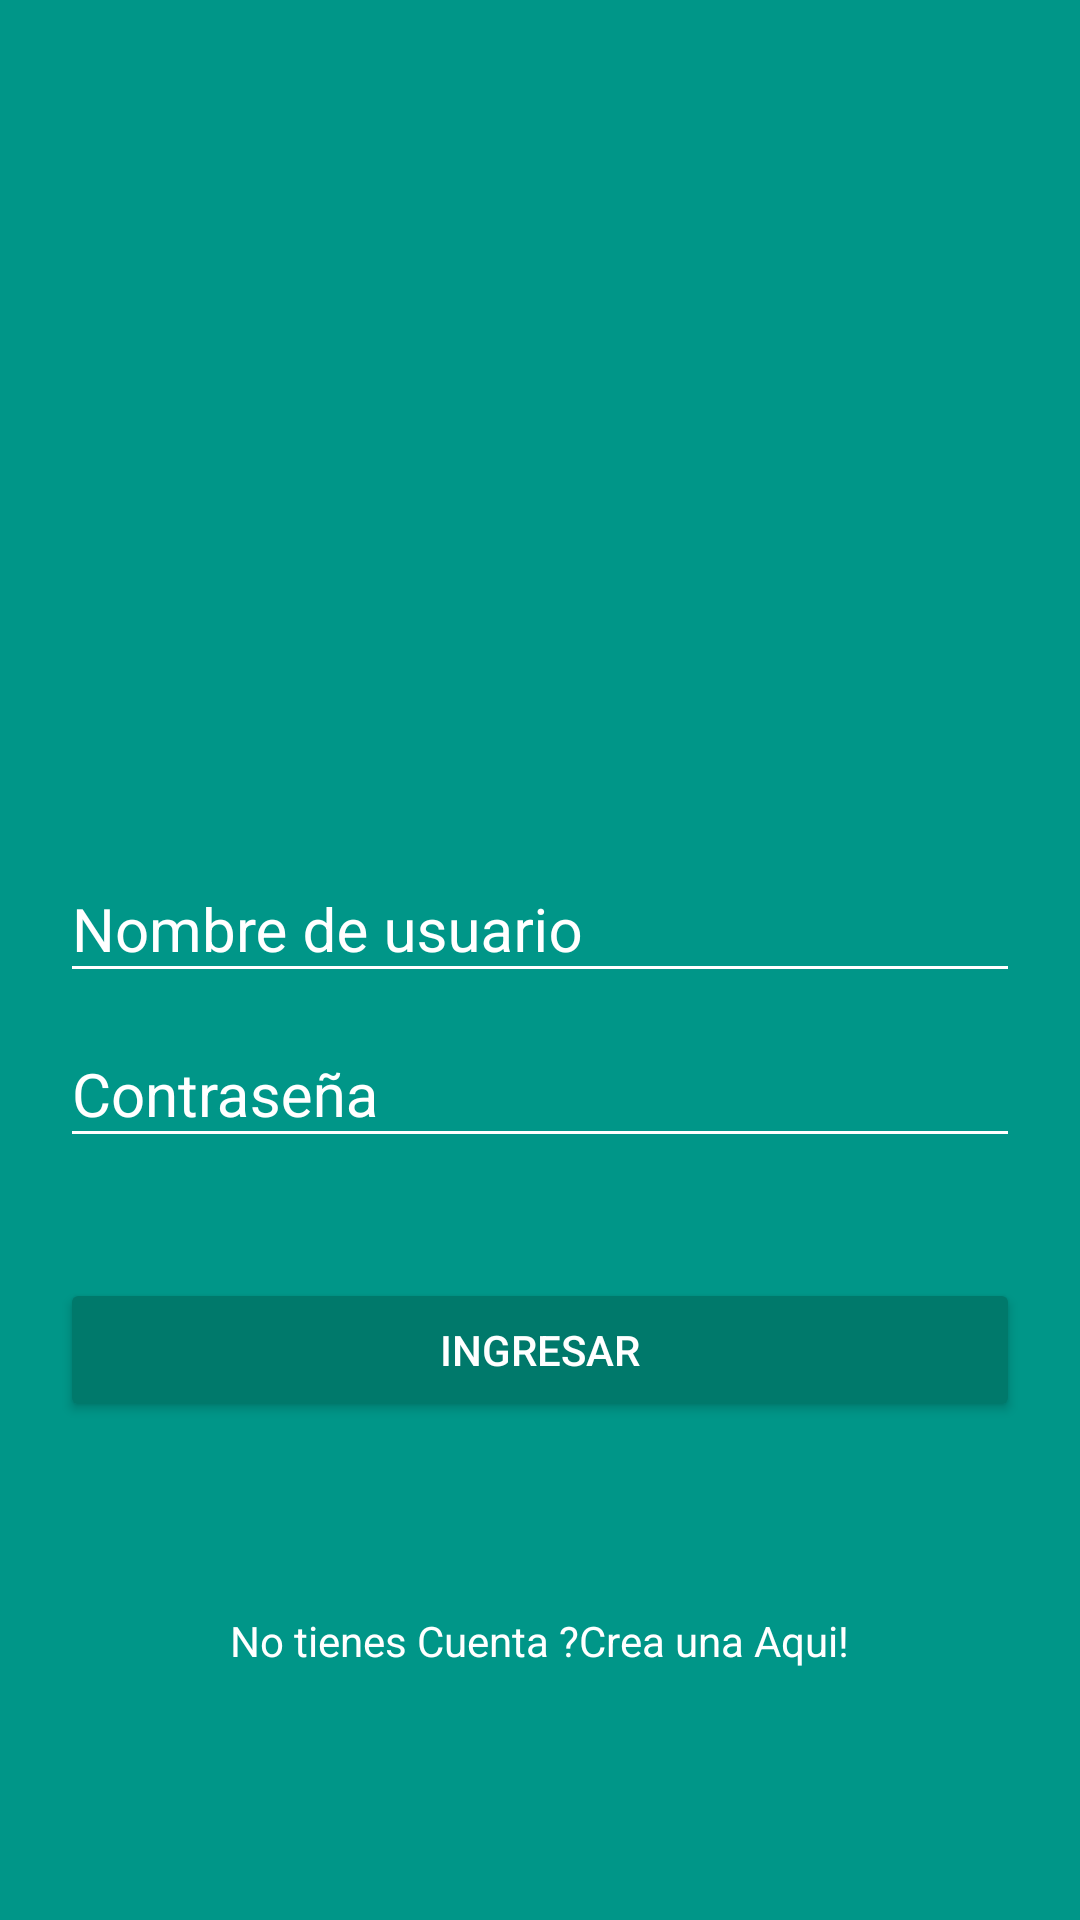

Produce the Android XML layout that renders to this screen, including the resource entries it uses.
<!-- AndroidManifest.xml: application theme AppTheme -->
<!-- res/layout/activity_login.xml -->
<?xml version="1.0" encoding="utf-8"?>
<android.support.design.widget.CoordinatorLayout xmlns:android="http://schemas.android.com/apk/res/android"
    xmlns:tools="http://schemas.android.com/tools"
    android:id="@+id/activity_login"
    android:layout_width="match_parent"
    android:layout_height="match_parent"
    android:background="@color/colorPrimary"
    tools:context="com.example.aula7.mystareas2.LoginActivity">

    <LinearLayout
        android:layout_width="match_parent"
        android:layout_height="match_parent"
        android:orientation="vertical"
        android:weightSum="1">

        <RelativeLayout
            android:layout_width="match_parent"
            android:layout_height="match_parent"
            android:layout_weight="0.6">

            <ImageView
                android:layout_width="wrap_content"
                android:layout_height="wrap_content"
                android:id="@+id/logo"
                android:background="@drawable/logo"
                android:layout_centerInParent="true"
                />
        </RelativeLayout>

        <LinearLayout
            android:layout_width="match_parent"
            android:layout_height="match_parent"
            android:layout_weight="0.4"
            android:orientation="vertical"
            android:padding="20dp">

            <android.support.design.widget.TextInputLayout
                android:id="@+id/username"
                android:layout_width="match_parent"
                android:layout_height="wrap_content"
                android:theme="@style/TextLabelLogin">

                <android.support.design.widget.TextInputEditText
                    android:layout_width="match_parent"
                    android:layout_height="wrap_content"
                    android:hint="@string/username" />

            </android.support.design.widget.TextInputLayout>

            <android.support.design.widget.TextInputLayout
                android:layout_width="match_parent"
                android:layout_height="wrap_content"
                android:theme="@style/TextLabelLogin">

                <android.support.design.widget.TextInputEditText
                    android:id="@+id/password"
                    android:layout_width="match_parent"
                    android:layout_height="wrap_content"
                    android:layout_marginTop="@dimen/marginText"
                    android:inputType="textPassword"
                    android:hint="@string/password"/>
            </android.support.design.widget.TextInputLayout>

            <Button
                android:id="@+id/buttonLogin"
                android:layout_width="match_parent"
                android:layout_height="wrap_content"
                android:text="@string/txt_login"
                android:layout_marginTop="40dp"
                android:theme="@style/MyRaisedButton"/>

            <RelativeLayout
                android:layout_width="match_parent"
                android:layout_height="match_parent"
                android:gravity="center">

                <TextView
                    android:textColor="@color/colorText"
                    android:id="@+id/txt_help"
                    android:layout_width="wrap_content"
                    android:layout_height="wrap_content"
                    android:text="@string/txt_help"/>
                <TextView
                    android:textColor="@color/colorText"
                    android:id="@+id/txt_link"
                    android:layout_width="wrap_content"
                    android:layout_height="wrap_content"
                    android:text="@string/txt_link"
                    android:onClick="onShowAccount"
                    android:layout_toRightOf="@id/txt_help"/>
            </RelativeLayout>

        </LinearLayout>
    </LinearLayout>

</android.support.design.widget.CoordinatorLayout>
<!-- resources referenced by this layout -->
<resources>
  <color name="colorPrimary">#009688 </color>
  <color name="colorText">#FFFFFF</color>
  <dimen name="marginText">20dp</dimen>
  <string name="password">Contraseña</string>
  <string name="txt_help">No tienes Cuenta ?</string>
  <string name="txt_link"> Crea una Aqui!</string>
  <string name="txt_login">Ingresar</string>
  <string name="username">Nombre de usuario</string>
  <style name="MyRaisedButton" parent="Theme.AppCompat.Light">
          <item name="android:textColor">@color/colorText</item>
          <item name="colorControlHighlight">@color/colorPrimary</item>
          <item name="colorButtonNormal">@color/colorPrimaryDark</item>
      </style>
  <style name="TextLabelLogin" parent="TextAppearance.AppCompat">
          <item name="android:textColorHint">@color/colorText</item>
          <item name="android:textColorPrimary">@color/colorText</item>
          <item name="android:textSize">20dp</item>
          <item name="colorAccent">@color/colorText</item>
          <item name="colorControlNormal">@color/colorText</item>
          <item name="colorControlActivated">@color/colorText</item>
      </style>
  <style name="AppTheme" parent="Theme.AppCompat.Light.NoActionBar">
          
          <item name="colorPrimary">@color/colorPrimary</item>
          <item name="colorPrimaryDark">@color/colorPrimaryDark</item>
          <item name="colorAccent">@color/colorAccent</item>
      </style>
  <color name="colorPrimaryDark">#00796B</color>
  <color name="colorAccent">#FF5252</color>
</resources>
